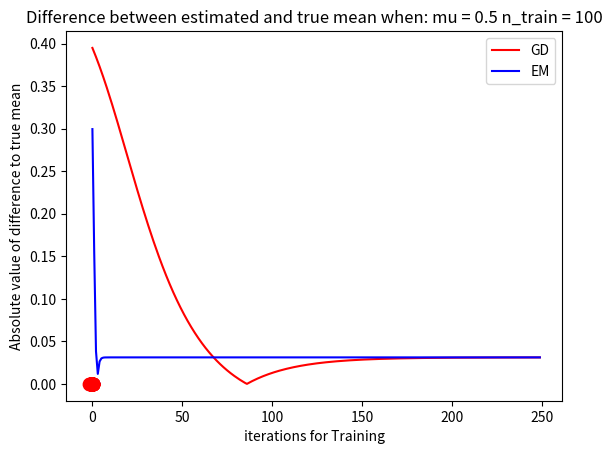
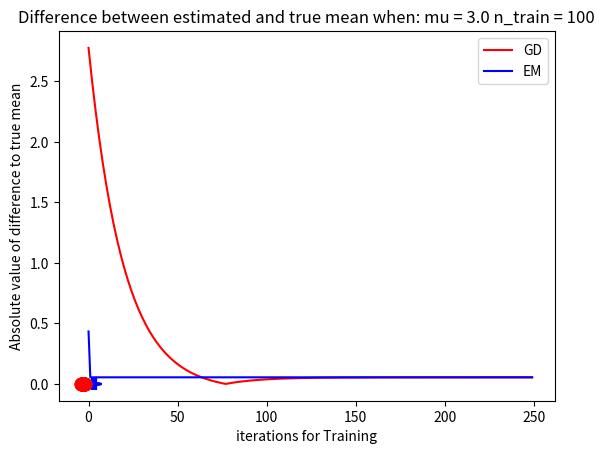
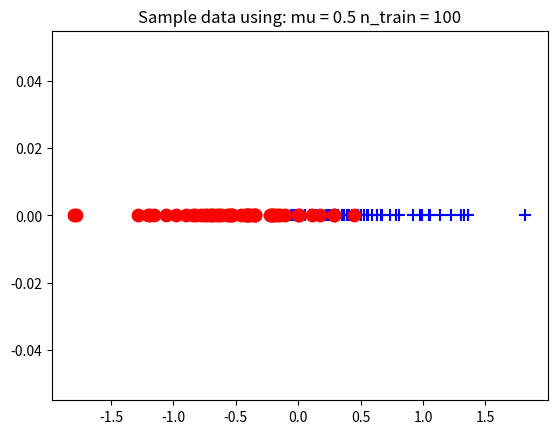
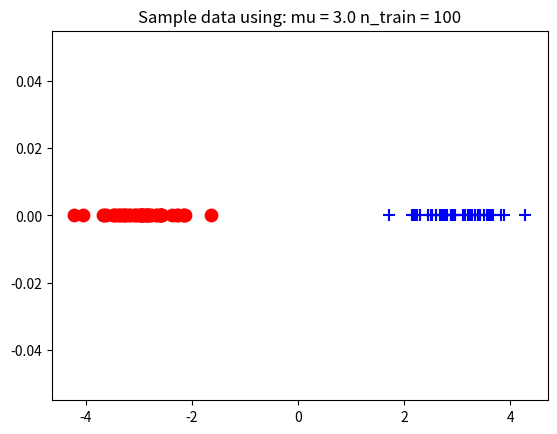

Reproduce these figures in Python, in order.
import numpy as np
import matplotlib.pyplot as plt
from scipy.stats import norm


def generate_data(mu_1, mu_2, n_examples, sigma_1 = 0.5, sigma_2 = 0.5):
    # Generate sample data points from 2 distributions: (mu_1, sigma_1) and (mu_2, sigma_2)
    d_1 = np.random.normal(mu_1, sigma_1, n_examples)
    d_2 = np.random.normal(mu_2, sigma_2, n_examples)
    x = np.concatenate([d_1, d_2])
    return d_1, d_2, x

def plot_data(d_1, d_2):
    # Plot scatter plot of data samples, labeled by class
    plt.figure()
    plt.scatter(d_1, np.zeros(len(d_1)), c='b', s=80., marker='+')
    plt.scatter(d_2, np.zeros(len(d_2)), c='r', s=80.)
    plt.title("Sample data using: mu = " + str(mu) + " n_train = " + str(len(d_1)+len(d_2)))
    plt.show()
    return

def plot_data_and_distr(d_1, d_2, mu_1, mu_2, sigma_1=0.5, sigma_2=0.5, title = ""):
    # Plot scatter plot of data samples overlayed with distribution of estimated means: mu_1 and mu_2
    plt.scatter(d_1, np.zeros(len(d_1)), c='b')
    scale = [min(mu_1-3*sigma_1, mu_2-3*sigma_2), max(mu_1+3*sigma_1, mu_2+3*sigma_2)]
    plt.scatter(d_2, np.zeros(len(d_2)), c='r')
    x_axis = np.arange(scale[0], scale[1], 0.001)
    plt.plot(x_axis, norm.pdf(x_axis,mu_1, sigma_1), c='b')
    x_axis = np.arange(scale[0], scale[1], 0.001)
    plt.plot(x_axis, norm.pdf(x_axis,mu_2,sigma_2), c='r')
    plt.title(title)
    plt.show()


def grad_ascent(x, mu, mu_true, sigma = 0.5, iterations = 250):
    # Run gradient ascent on the likelihood of a point belonging to a class and compare the estimates of the mean
    #     at each iteration with the true mean of the distribution
    # Note: the original dataset comes from 2 distributions centered at mu and -mu, which this takes into account
    #     with each update
    diff_mu = []
    alpha = 0.05
    for i in range(iterations):
        phi_1 = np.exp(-np.square(x-mu)/(2*np.square(sigma)))
        phi_2 = np.exp(-np.square(x+mu)/(2*np.square(sigma)))
        w = phi_1/(phi_1 + phi_2)
        em = (1/len(x))*np.sum((2*w - 1)*x)
        mu = mu*(1-alpha) + alpha*em
        diff_mu.append(np.abs(mu-mu_true))
    return mu, sigma,diff_mu


def em(x, mu, mu_true, sigma = 0.5, iterations = 250):
    # Run the EM algorithm to find the estimated mean of the dataset
    # Note: the original dataset comes from 2 distributions centered at mu and -mu, which this takes into account
    #     with each update
    diff_mu = np.zeros(iterations)
    for i in range(iterations):
        phi_1 = np.exp(-np.square(x-mu)/(2*np.square(sigma)))
        phi_2 = np.exp(-np.square(x+mu)/(2*np.square(sigma)))
        w = phi_1/(phi_1 + phi_2)

        mu = (1/len(x))*np.sum((2*w - 1)*x)
        diff_mu[i]  = np.abs(mu-mu_true)
    return mu, sigma,diff_mu

def kmeans(x, mu, mu_true, sigma = 0.5, iterations = 250):
    # Run the K means algorithm to find the estimated mean of the dataset
    # Note: the original dataset comes from 2 distributions centered at mu and -mu, which this takes into account
    #     with each update
    diff_mu = np.zeros(iterations)

    for i in range(iterations):
        mu_1 = mu
        mu_2 = -mu
        set1 = []
        set2 = []
        for x_i in x:
            if np.abs(x_i - mu_1) <= np.abs(x_i - mu_2):
                set1.append(x_i)
            else:
                set2.append(x_i)
        mu_1_new = np.mean(set1)
        mu_2_new = np.mean(set2)
        # Estimates two means and combines them to get mu for the next iteration
        mu = np.abs(len(set1)*mu_1_new - len(set2)*mu_2_new)/(len(set1)+len(set2))
        diff_mu[i]  = np.abs(mu-mu_true)
    return mu, sigma, diff_mu


def plot_differences(iterations, diff_mu_ga, diff_mu_em, mu, n_examples):
    # Make plot comparing convergence of means to true mean for gradient descent and EM
    plt.plot(np.arange(iterations), diff_mu_ga, c = 'r', label='GD')
    plt.plot(np.arange(iterations), diff_mu_em, c = 'b', label='EM')
    plt.legend()
    plt.title("Difference between estimated and true mean when: mu = " + str(mu) + " n_train = " + str(n_examples))
    plt.xlabel("iterations for Training")
    plt.ylabel("Absolute value of difference to true mean")
    plt.show()


def plot_ll(x, scale=[-5, 5]):
    # if you want to visualize the likelihood function as a function of mu
    mus = np.linspace(scale[0], scale[1], 200)
    ll = np.zeros(mus.shape)
    for j, mu in enumerate(mus):
        ll[j] = 0.
        for xi in x:
            ll[j] += np.log(np.exp(-(xi-mu)**2/2)+np.exp(-(xi+mu)**2/2)) - np.log(2*np.sqrt(2*np.pi))
    plt.plot(mus, ll)
    plt.show()
    return


##############################################################################
# Set this to True if you want to visualize the distribution estimated by each method
visualize_distr = False
##############################################################################

#np.random.seed(12312)
mu_list = [.5, 3.]
n_train_list = [50]
mu_start = 0.1

for mu in mu_list:
    for n_train in n_train_list:
        d_1, d_2, x = generate_data(mu, -mu, n_examples = n_train)
        plot_data(d_1, d_2)

        # Code for part m

        mu_ga, sigma_gd, diff_mu_ga = grad_ascent(x, mu_start, mu)
        mu_em, sigma_em, diff_mu_em = em(x, mu_start, mu)
        if visualize_distr:
          plot_data_and_distr(d_1, d_2, mu_ga, -mu_ga, title = "Estimated distribution using Gradient Ascent")
          plot_data_and_distr(d_1, d_2, mu_em, -mu_em, title = "Estimated distribution using EM")
        print ("------------")
        print("n_points:", n_train*2, ", True mean:{:.3f}, GA (final) estimate:{:.3f}, EM (final) estimate:{:.3f}".format(mu, mu_ga, mu_em)) #, "GA (final) mean: {.3f}", mu_ga, "EM (final) mean: {.3f}", mu_em)
        print ("------------")
        plot_differences(250, diff_mu_ga, diff_mu_em, mu, 2*n_train)




##############################################################################
# Set this to True if you want to visualize the distribution estimated by each method
visualize_distr = False
##############################################################################

#np.random.seed(12312)
mu_list = [.5, 3.]
n_train_list = [50]
mu_start = 0.1

for mu in mu_list:
    for n_train in n_train_list:
        d_1, d_2, x = generate_data(mu, -mu, n_examples = n_train)
        plot_data(d_1, d_2)

        mu_ga, sigma_gd, diff_mu_ga = grad_ascent(x, mu_start, mu)
        mu_em, sigma_em, diff_mu_em = em(x, mu_start, mu)
        mu_k, sigma_k, diff_mu_k = kmeans(x, mu_start, mu)
        if visualize_distr:
          plot_data_and_distr(d_1, d_2, mu_ga, -mu_ga, title = "Estimated distribution using Gradient Ascent")
          plot_data_and_distr(d_1, d_2, mu_em, -mu_em, title = "Estimated distribution using EM")
          plot_data_and_distr(d_1, d_2, mu_k, -mu_k, title = "Estimated distribution using K Means")
        print ("------------")
        print("True mean:{:.3f}, GA (final) estimate:{:.3f}, EM (final) estimate:{:.3f}, K-Means (final) estimate:{:.3f}".format(mu, mu_ga, mu_em, mu_k))
        print ("------------")


